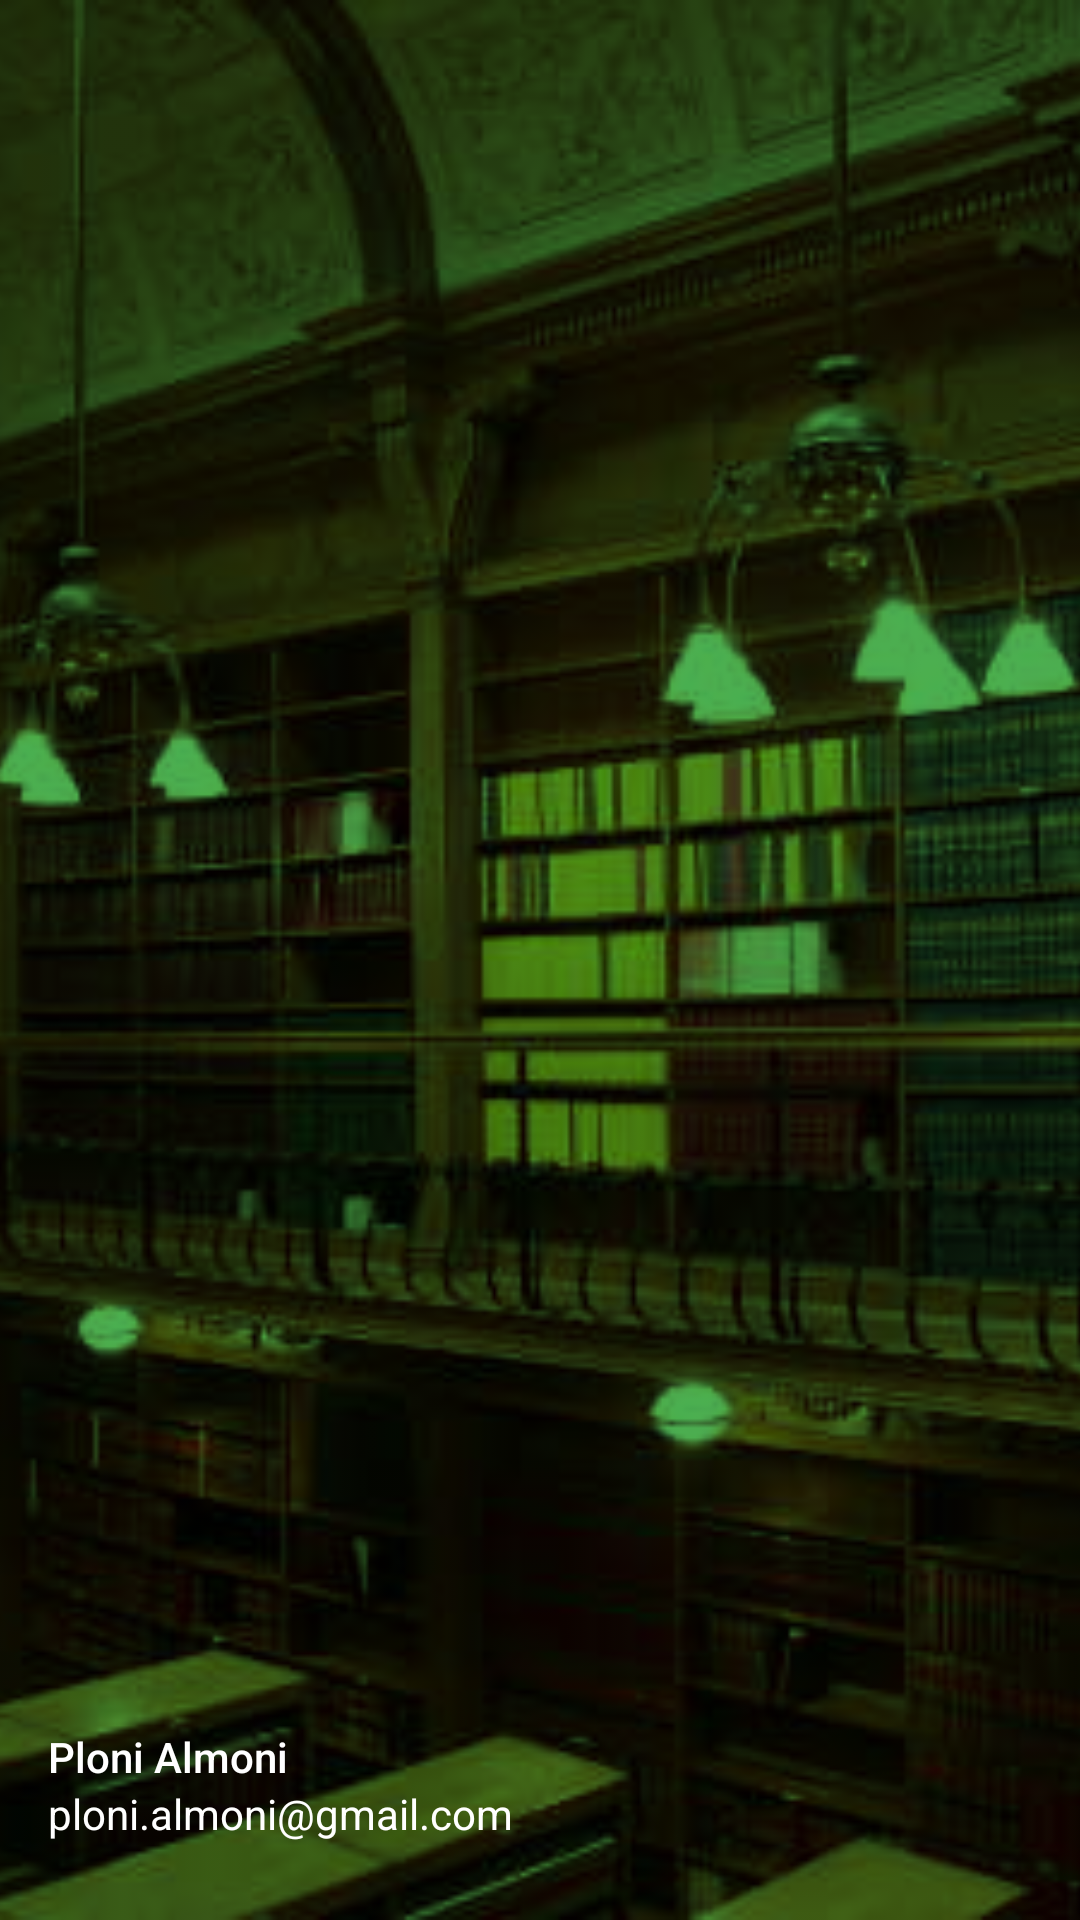

Layout XML and referenced resources for this Android screen:
<!-- AndroidManifest.xml: application theme AppTheme -->
<!-- res/layout/tractate_list_header.xml -->
<?xml version="1.0" encoding="utf-8"?>
<RelativeLayout xmlns:android="http://schemas.android.com/apk/res/android"
    android:id="@+id/headerView"
    android:layout_width="match_parent"
    android:layout_height="match_parent"
    android:layout_gravity="top"
    android:elevation="4dp"
    android:fitsSystemWindows="true"
    android:minHeight="@dimen/headerViewHeight">

    <ImageView
        android:id="@+id/headerViewImage"
        android:layout_width="match_parent"
        android:layout_height="match_parent"
        android:minHeight="@dimen/headerViewHeight"
        android:scaleType="centerCrop"
        android:src="@drawable/notificationbackground"
        android:tint="@color/primary"
        android:tintMode="multiply" />


    <ImageView
        android:id="@+id/profilePicture"
        android:layout_width="@dimen/profileImageDiameter"
        android:layout_height="@dimen/profileImageDiameter"
        android:layout_alignParentLeft="true"
        android:layout_alignParentTop="true"
        android:layout_marginTop="40dp"
        android:layout_marginLeft="@dimen/padding_left_and_right"/>

    <LinearLayout
        android:layout_width="match_parent"
        android:layout_height="56dp"
        android:layout_alignParentBottom="true"
        android:layout_alignParentLeft="true"
        android:orientation="vertical"
        android:paddingLeft="@dimen/padding_left_and_right"
        android:layout_marginBottom="8dp">


        <TextView
            android:id="@+id/profileName"
            android:layout_width="match_parent"
            android:layout_height="wrap_content"
            android:text="Ploni Almoni"
            android:fontFamily="sans-serif-medium"
            android:textColor="@color/abc_primary_text_material_dark"
            android:textSize="14sp" />

        <TextView
            android:id="@+id/profileEmail"
            android:layout_width="match_parent"
            android:layout_height="wrap_content"
            android:text="ploni.almoni@gmail.com"
            android:textColor="@color/abc_primary_text_material_dark"
            android:textSize="14sp" />
    </LinearLayout>
</RelativeLayout>
<!-- resources referenced by this layout -->
<resources>
  <color name="primary">#4CAF50</color>
  <dimen name="headerViewHeight">190dp</dimen>
  <dimen name="padding_left_and_right">16dp</dimen>
  <dimen name="profileImageDiameter">72dp</dimen>
  <!-- drawable notificationbackground: jpg bitmap (drawable-nodpi, 36811 bytes) -->
  <style name="AppTheme" parent="Theme.AppCompat.Light.NoActionBar">
          <item name="colorPrimary">@color/primary</item>
          <item name="colorPrimaryDark">@color/primaryDark</item>
          <item name="colorAccent">@color/accent</item>
          <item name="android:windowBackground">@color/primaryDark</item>
          <item name="android:statusBarColor">@color/primaryDark</item>
          <item name="android:windowTranslucentStatus">true</item>
          <item name="android:actionMenuTextColor">@android:color/primary_text_dark</item>
      </style>
  <color name="primaryDark">#33691E</color>
  <color name="accent">#FFC107</color>
</resources>
